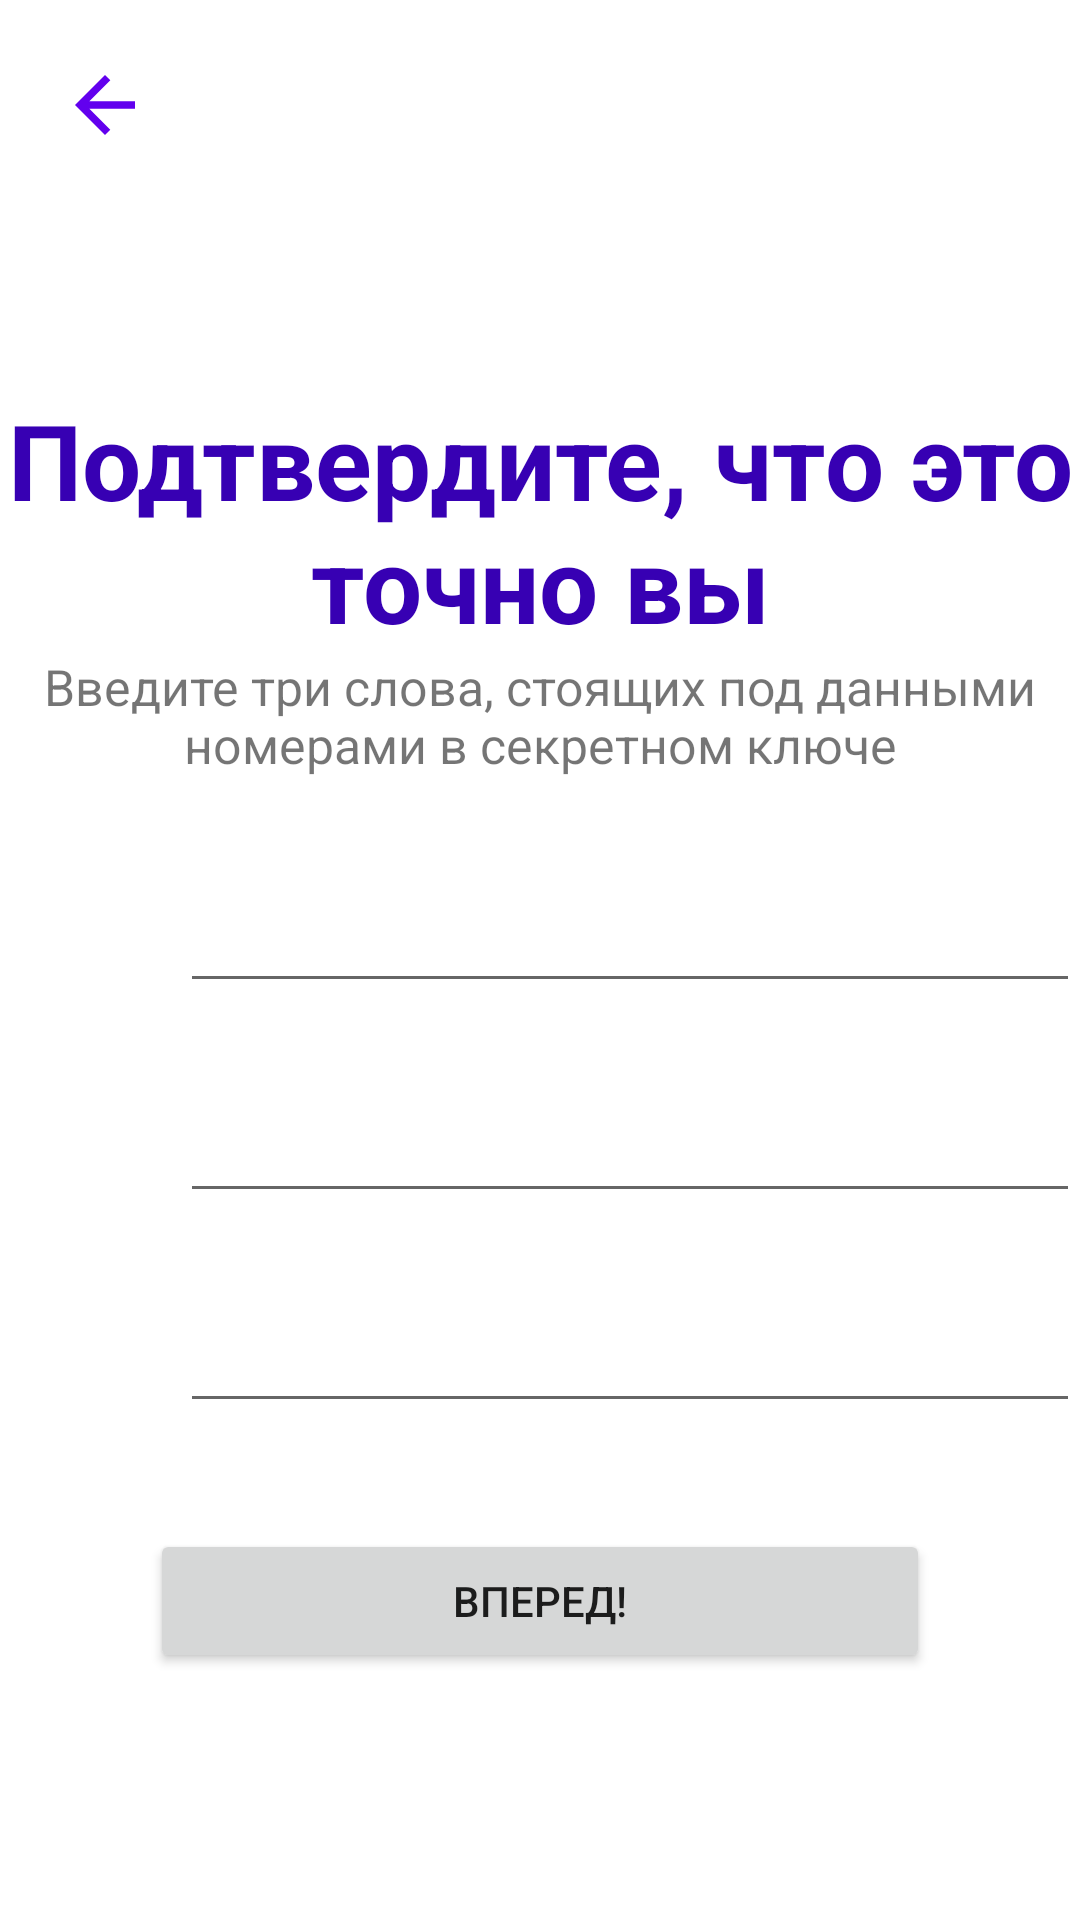

Here is an Android app screen rendered from its layout file. Give the layout XML and the strings, colors and styles it references.
<!-- AndroidManifest.xml: application theme Theme.VchatMessenger -->
<!-- res/layout/check_secret_key_activity.xml -->
<?xml version="1.0" encoding="utf-8"?>
<androidx.constraintlayout.widget.ConstraintLayout xmlns:android="http://schemas.android.com/apk/res/android"
    xmlns:app="http://schemas.android.com/apk/res-auto"
    xmlns:tools="http://schemas.android.com/tools"
    android:layout_width="match_parent"
    android:layout_height="match_parent">

    <ImageButton
        android:id="@+id/buttonBack"
        android:layout_width="50dp"
        android:layout_height="50dp"
        android:layout_marginStart="10dp"
        android:layout_marginTop="10dp"
        app:layout_constraintStart_toStartOf="parent"
        app:layout_constraintTop_toTopOf="parent"
        android:background="@android:color/transparent"
        android:src="@drawable/back_purple_500"/>

    <TextView
        android:id="@+id/textView7"
        android:layout_width="match_parent"
        android:layout_height="wrap_content"
        android:layout_marginTop="70dp"
        android:gravity="center"
        android:text="@string/secret_key"
        android:textColor="@color/purple_700"
        android:textSize="35sp"
        android:textStyle="bold"
        app:layout_constraintEnd_toEndOf="parent"
        app:layout_constraintStart_toStartOf="parent"
        app:layout_constraintTop_toBottomOf="@+id/buttonBack" />

    <TextView
        android:id="@+id/textView8"
        android:layout_width="match_parent"
        android:layout_height="wrap_content"
        android:gravity="center"
        android:text="@string/secret_key_hint_text"

        android:textSize="16.5sp"
        app:layout_constraintTop_toBottomOf="@+id/textView7"
        tools:layout_editor_absoluteX="58dp" />

    <androidx.constraintlayout.widget.ConstraintLayout
        android:id="@+id/constraintLayout4"
        android:layout_width="match_parent"
        android:layout_height="65dp"
        android:layout_marginTop="10dp"
        app:layout_constraintEnd_toEndOf="parent"
        app:layout_constraintStart_toStartOf="parent"
        app:layout_constraintTop_toBottomOf="@+id/textView8">

        <TextView
            android:id="@+id/number1_text"
            android:layout_width="60dp"
            android:layout_height="match_parent"
            android:gravity="center"
            android:textSize="20sp"
            app:layout_constraintBottom_toBottomOf="parent"
            app:layout_constraintStart_toStartOf="parent"
            app:layout_constraintTop_toTopOf="parent" />

        <EditText
            android:id="@+id/number1_input"
            android:layout_width="0dp"
            android:layout_height="match_parent"
            android:inputType="text"
            app:layout_constraintBottom_toBottomOf="parent"
            app:layout_constraintEnd_toEndOf="parent"
            app:layout_constraintStart_toEndOf="@+id/number1_text"
            app:layout_constraintTop_toTopOf="parent" />

    </androidx.constraintlayout.widget.ConstraintLayout>

    <androidx.constraintlayout.widget.ConstraintLayout
        android:id="@+id/constraintLayout5"
        android:layout_width="match_parent"
        android:layout_height="65dp"
        android:layout_marginTop="5dp"
        app:layout_constraintEnd_toEndOf="parent"
        app:layout_constraintStart_toStartOf="parent"
        app:layout_constraintTop_toBottomOf="@+id/constraintLayout4">

        <TextView
            android:id="@+id/number2_text"
            android:layout_width="60dp"
            android:layout_height="match_parent"
            android:gravity="center"
            android:textSize="20sp"
            app:layout_constraintBottom_toBottomOf="parent"
            app:layout_constraintStart_toStartOf="parent"
            app:layout_constraintTop_toTopOf="parent" />

        <EditText
            android:id="@+id/number2_input"
            android:layout_width="0dp"
            android:layout_height="0dp"
            android:ems="10"
            android:inputType="text"
            app:layout_constraintBottom_toBottomOf="parent"
            app:layout_constraintEnd_toEndOf="parent"
            app:layout_constraintStart_toEndOf="@+id/number2_text"
            app:layout_constraintTop_toTopOf="parent" />


    </androidx.constraintlayout.widget.ConstraintLayout>

    <androidx.constraintlayout.widget.ConstraintLayout
        android:id="@+id/constraintLayout6"
        android:layout_width="match_parent"
        android:layout_height="65dp"
        android:layout_marginTop="5dp"
        app:layout_constraintEnd_toEndOf="parent"
        app:layout_constraintStart_toStartOf="parent"
        app:layout_constraintTop_toBottomOf="@+id/constraintLayout5">

        <TextView
            android:id="@+id/number3_text"
            android:layout_width="60dp"
            android:layout_height="match_parent"
            android:gravity="center"
            android:textSize="20sp"
            app:layout_constraintBottom_toBottomOf="parent"
            app:layout_constraintStart_toStartOf="parent"
            app:layout_constraintTop_toTopOf="parent" />

        <EditText
            android:id="@+id/number3_input"
            android:layout_width="0dp"
            android:layout_height="0dp"
            android:ems="10"
            android:inputType="text"
            app:layout_constraintBottom_toBottomOf="parent"
            app:layout_constraintEnd_toEndOf="parent"
            app:layout_constraintStart_toEndOf="@+id/number3_text"
            app:layout_constraintTop_toTopOf="parent" />

    </androidx.constraintlayout.widget.ConstraintLayout>

    <TextView
        android:id="@+id/warning_text"
        android:layout_width="match_parent"
        android:layout_height="wrap_content"
        android:layout_marginTop="5dp"
        android:gravity="center"
        android:textColor="@color/red"
        android:textSize="15sp"
        app:layout_constraintEnd_toEndOf="parent"
        app:layout_constraintStart_toStartOf="parent"
        app:layout_constraintTop_toBottomOf="@+id/constraintLayout6" />

    <Button
        android:id="@+id/buttonNext"
        android:layout_width="0dp"
        android:layout_height="wrap_content"
        android:layout_marginStart="50dp"
        android:layout_marginTop="10dp"
        android:layout_marginEnd="50dp"
        android:text="@string/forvard_text"
        app:layout_constraintEnd_toEndOf="parent"
        app:layout_constraintStart_toStartOf="parent"
        app:layout_constraintTop_toBottomOf="@+id/warning_text" />

</androidx.constraintlayout.widget.ConstraintLayout>
<!-- resources referenced by this layout -->
<resources>
  <color name="purple_700">#FF3700B3</color>
  <color name="red">#FF2626</color>
  <!-- drawable back_purple_500 (drawable) -->
  <vector android:autoMirrored="true" android:height="30dp"
      android:tint="@color/purple_500" android:viewportHeight="24"
      android:viewportWidth="24" android:width="30dp" xmlns:android="http://schemas.android.com/apk/res/android">
      <path android:fillColor="@android:color/white" android:pathData="M20,11H7.83l5.59,-5.59L12,4l-8,8 8,8 1.41,-1.41L7.83,13H20v-2z"/>
  </vector>
  <string name="forvard_text">Вперед!</string>
  <string name="secret_key">Подтвердите, что это точно вы</string>
  <string name="secret_key_hint_text">Введите три слова, стоящих под данными номерами в секретном ключе</string>
  <style name="Theme.VchatMessenger" parent="Theme.MaterialComponents.DayNight.NoActionBar">
          
          <item name="colorPrimary">@color/purple_500</item>
          <item name="colorPrimaryVariant">@color/purple_700</item>
          <item name="colorOnPrimary">@color/white</item>
          
          <item name="colorSecondary">@color/teal_200</item>
          <item name="colorSecondaryVariant">@color/teal_700</item>
          <item name="colorOnSecondary">@color/black</item>
          
          <item name="android:statusBarColor">?attr/colorPrimaryVariant</item>
          
      </style>
  <color name="purple_500">#FF6200EE</color>
  <color name="white">#FFFFFFFF</color>
  <color name="teal_200">#FF03DAC5</color>
  <color name="teal_700">#FF018786</color>
  <color name="black">#FF000000</color>
</resources>
